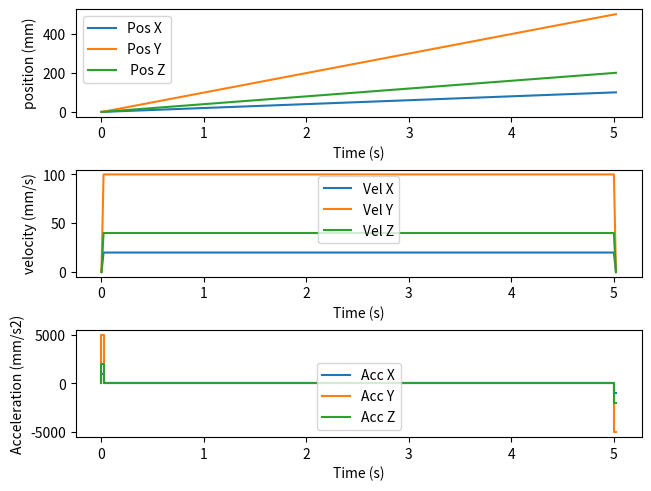

Write the Python code that produced this figure.

import numpy as np 
import matplotlib.pyplot as plt 

    
def interpolation(tc, tf, ac, dT, pi, pf):

    t1 = np.arange(0, tc, dT)  # Acceleration phase
    t2 = np.arange(tc, tf - tc, dT)  # Constant speed phase
    t3 = np.arange(tf - tc, tf, dT) 
    
    p1 = pi + 0.5 * ac * t1 ** 2
    p2 = pi + ac * tc * (t2 - (tc/2))
    p3 = pf - 0.5 * ac * (t3 - tf)** 2 

    time = np.concatenate((t1,t2,t3))
    pose = np.concatenate((p1,p2,p3))
    return time, pose  

def affichage(tx, px, ty, py, tz, pz, vx ,vy , vz, ax, ay,az,tc, tf ):
    
    fig, axs = plt.subplots(3, 1, layout='constrained')
    axs[0].plot(tx, px, label="Pos X")
    axs[0].plot(ty, py, label="Pos Y")
    axs[0].plot(tz, pz,label=" Pos Z")
    axs[0].set_xlabel('Time (s)')
    axs[0].set_ylabel('position (mm)')
    axs[0].legend()
    
    axs[1].plot([0, tc, tf-tc,tf], [0, vx, vx,  0], label="Vel X")
    axs[1].plot([0, tc, tf-tc,tf], [0, vy, vy,  0], label="Vel Y")
    axs[1].plot([0, tc, tf-tc,tf], [0, vz, vz,   0],label="Vel Z")
    axs[1].set_xlabel('Time (s)')
    axs[1].set_ylabel('velocity (mm/s)')
    axs[1].legend()
    
    axs[2].step([0, tc, tf-tc,tf], [0, ax, 0,  -ax], label="Acc X")
    axs[2].step([0, tc, tf-tc,tf], [0, ay, 0,  -ay], label="Acc Y")
    axs[2].step([0, tc, tf-tc,tf], [0, az, 0,  -az], label="Acc Z")
    axs[2].set_xlabel('Time (s)')
    axs[2].set_ylabel('Acceleration (mm/s2)')
    axs[2].legend() 
    
    plt.show()
    
    
def kinematicPlan(x,y, z,dx,dy,dz, vcref, acref):
    """ x, y, z actual position (mm)
    dx, dy, dz absolute deplacement (mm)"""


    # Sample time 
    dT = 1/4000
    # Desired movement speed (mm/s).
    vc = vcref
    # Acceleration and deceleration (mm/s2).
    ac = acref
    #calculate the acceleration time 
    tc = vc / ac
    
    # Define longest mouvement 
    if dx > dy and dx > dz :
        pi_long = x
        pf_long = x + dx
        
        # calculate the lenght at the end of acceleration 
        pc = pi_long + 0.5 *ac * tc**2
        # calculate the length of the constant speed movement.
        dl = pf_long - ( 2 * pc + pi_long)
        if (dl < 0):
            print('ca fait un poisson mon reuf')
        #Calculate the time of movement at constant speed.
        tl = dl/ vc
        #Total movement time - acceleration time is equal to deceleration time.
        tf = tl + 2 * tc
        
        # Interpolation 
        tx, px = interpolation(tc, tf, ac,dT,pi_long, pf_long)
        vx = vc
        ax = ac
        # Calcule for the other axes 
        vy = dy / (tf - tc)
        ay = (vy / tc)
        ty, py = interpolation(tc, tf, ay,dT, y, y+dy)
        
        vz = dz / (tf - tc)
        az = (vz / tc)
        tz, pz = interpolation(tc, tf, az,dT, z, z+dz)
        
        
    elif dy > dx and dy > dz :
        pi_long = y
        pf_long = y + dy
        
        # calculate the lenght at the end of acceleration 
        pc = pi_long + 0.5 *ac * tc**2
        # calculate the length of the constant speed movement.
        dl = pf_long - ( 2 * pc + pi_long)
        if (dl < 0):
            print('ca fait un poisson mon reuf')
        #Calculate the time of movement at constant speed.
        tl = dl/ vc
        #Total movement time - acceleration time is equal to deceleration time.
        tf = tl + 2 * tc
        
        # Interpolation 
        ty, py = interpolation(tc, tf, ac,dT,pi_long, pf_long)
        vy = vc
        ay = ac
        # Calcule for the other axes 
        vx = dx / (tf - tc)
        ax = (vx / tc)
        tx, px = interpolation(tc, tf, ax,dT, x, x+dx)
        
        vz = dz / (tf - tc)
        az = (vz / tc)
        tz, pz = interpolation(tc, tf, az,dT, z, z+dz)
        
    else :
        pi_long = y
        pf_long = y + dy
        
                # calculate the lenght at the end of acceleration 
        pc = pi_long + 0.5 *ac * tc**2
        # calculate the length of the constant speed movement.
        dl = pf_long - ( 2 * pc + pi_long)
        if (dl < 0):
            print('ca fait un poisson mon reuf')
        #Calculate the time of movement at constant speed.
        tl = dl/ vc
        #Total movement time - acceleration time is equal to deceleration time.
        tf = tl + 2 * tc
        
        # Interpolation 
        tz, pz = interpolation(tc, tf, ac,dT,pi_long, pf_long)
        vz = vc
        az = ac
        # Calcule for the other axes 
        vx = dx / (tf - tc)
        ax = (vx / tc)
        tx, px = interpolation(tc, tf, ax,dT, x, x+dx)
        
        vy = dy / (tf - tc)
        ay = (vy / tc)
        ty, py = interpolation(tc, tf, ay,dT, y, y+dy)
    
    
    #Affichage 
    affichage(tx, px, ty, py, tz, pz, vx ,vy , vz, ax, ay,az,tc, tf )
    
    t_axes = [tx,ty,tz]
    p_axes = [px,py,pz]
    v_axes = [vx,vy,vz]
    a_axes = [ax,ay,az]
    time = [tc,tf]
    
    return (t_axes, p_axes ,v_axes , a_axes, time)

kinematicPlan(0,0,0,100,500,200,100,5000)